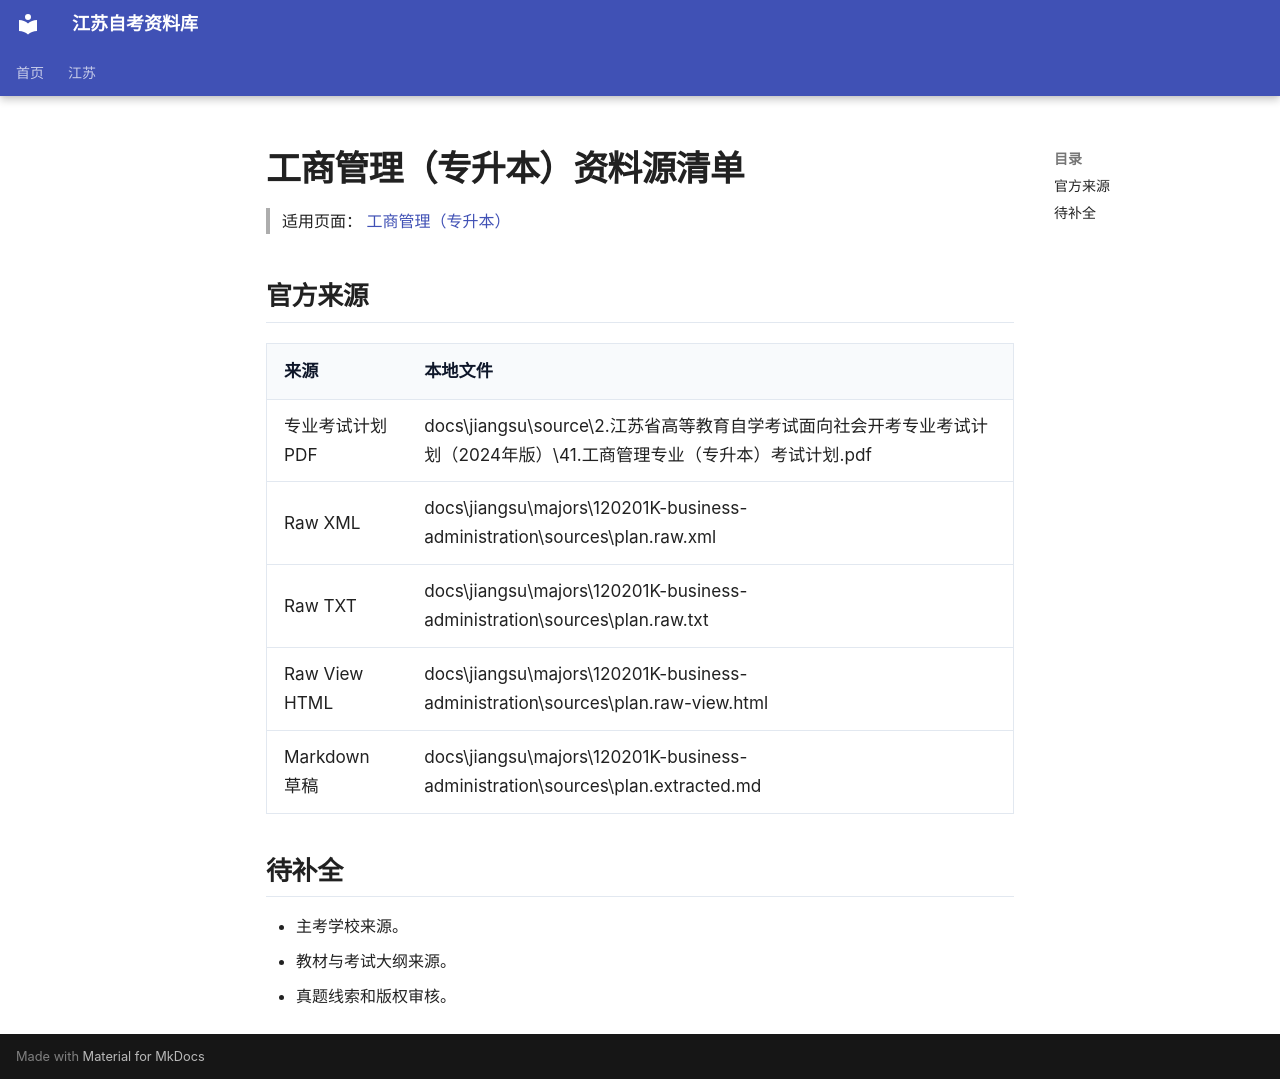

repository: SuperCatQR/jiangsu-zikao-aio · page: jiangsu/majors/120201K-business-administration/sources/index.html · generator: mkdocs

# 工商管理（专升本）资料源清单

> 适用页面：[ 工商管理（专升本）](./index.md)

## 官方来源

| 来源 | 本地文件 |
| --- | --- |
| 专业考试计划 PDF | docs\jiangsu\source\2.江苏省高等教育自学考试面向社会开考专业考试计划（2024年版）\41.工商管理专业（专升本）考试计划.pdf |
| Raw XML | docs\jiangsu\majors\120201K-business-administration\sources\plan.raw.xml |
| Raw TXT | docs\jiangsu\majors\120201K-business-administration\sources\plan.raw.txt |
| Raw View HTML | docs\jiangsu\majors\120201K-business-administration\sources\plan.raw-view.html |
| Markdown 草稿 | docs\jiangsu\majors\120201K-business-administration\sources\plan.extracted.md |

## 待补全

- 主考学校来源。
- 教材与考试大纲来源。
- 真题线索和版权审核。
